The GitHub repository daidianlizi/Leaf_Recognition contains a labelled image folder "uci_dataset_2014_with_RGB_pics" with 30 categories: Quercus suber, Tilia tomentosa, Acer palmaturu, Celtis sp, Corylus avellana, Castanea sativa, Populus alba, Salix atrocinerea, Primula vulgaris, Erodium sp, Bougainvillea sp, Arisarum vulgare, Euonymus japonicus, Ilex perado ssp azorica, Magnolia soulangeana, Buxus sempervirens, Populus nigra, Urtica dioica, Podocarpus sp, Acca sellowiana, Hydrangea sp, Pseudosasa japonica, Magnolia grandiflora, Geranium sp, Alnus sp, Quercus robur, Crataegus monogyna, Ilex aquifolium, Nerium oleander, Betula pubescens. Examples follow, each with its label.

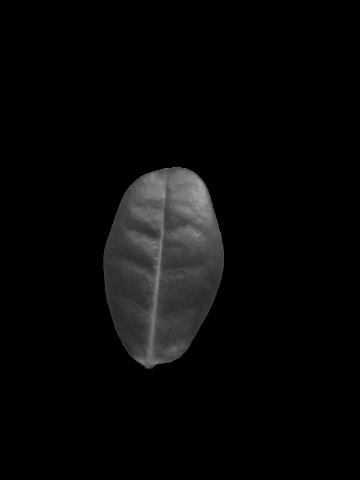
Label: Ilex perado ssp azorica

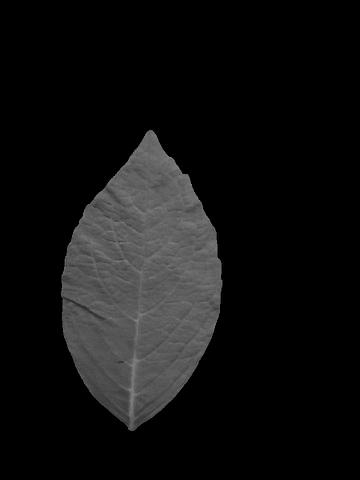
Label: Hydrangea sp

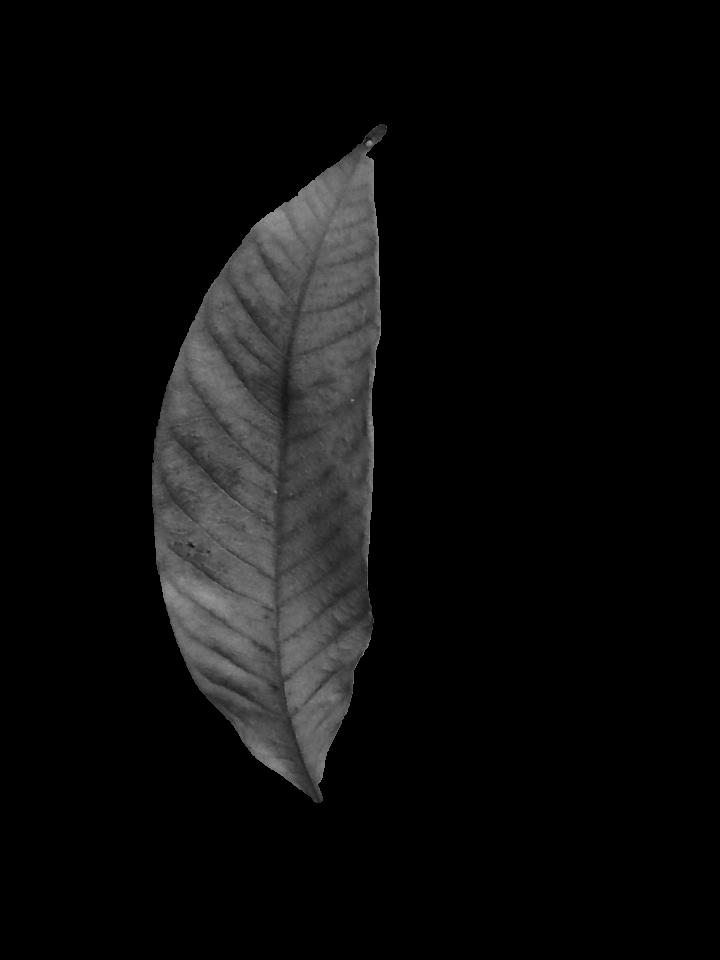
Label: Magnolia soulangeana

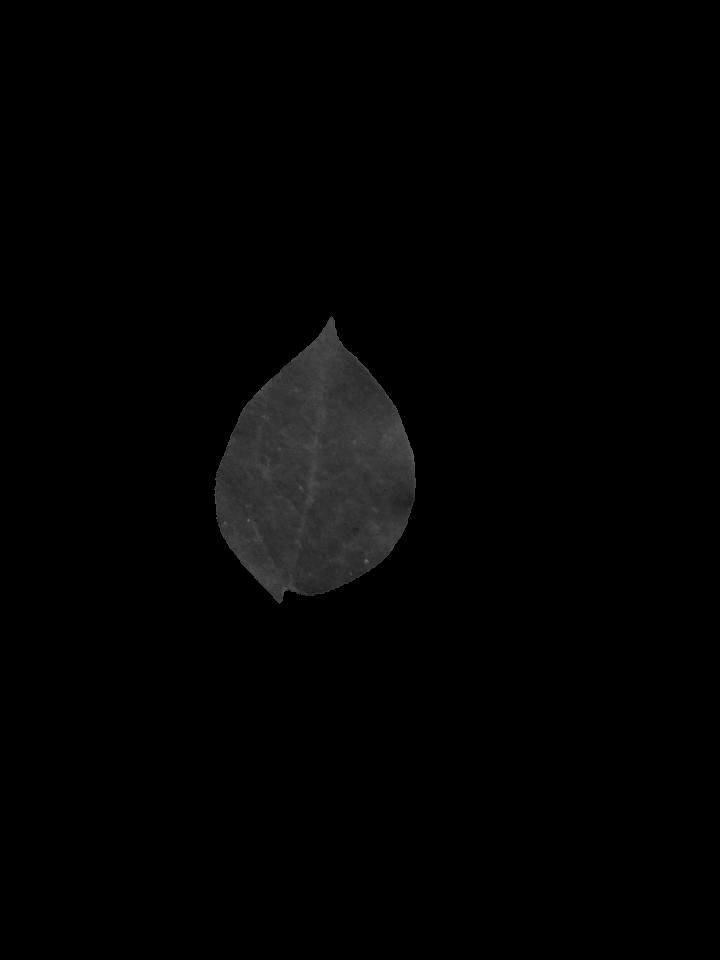
Label: Bougainvillea sp

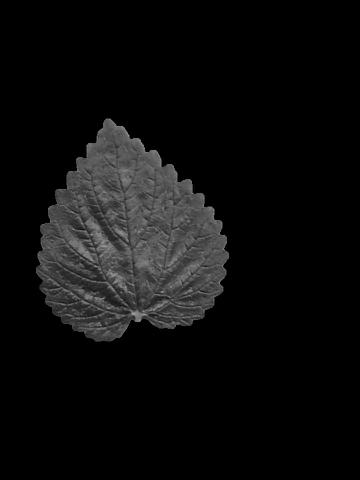
Label: Urtica dioica

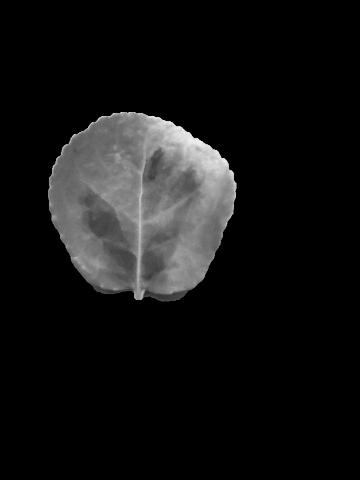
Label: Euonymus japonicus
